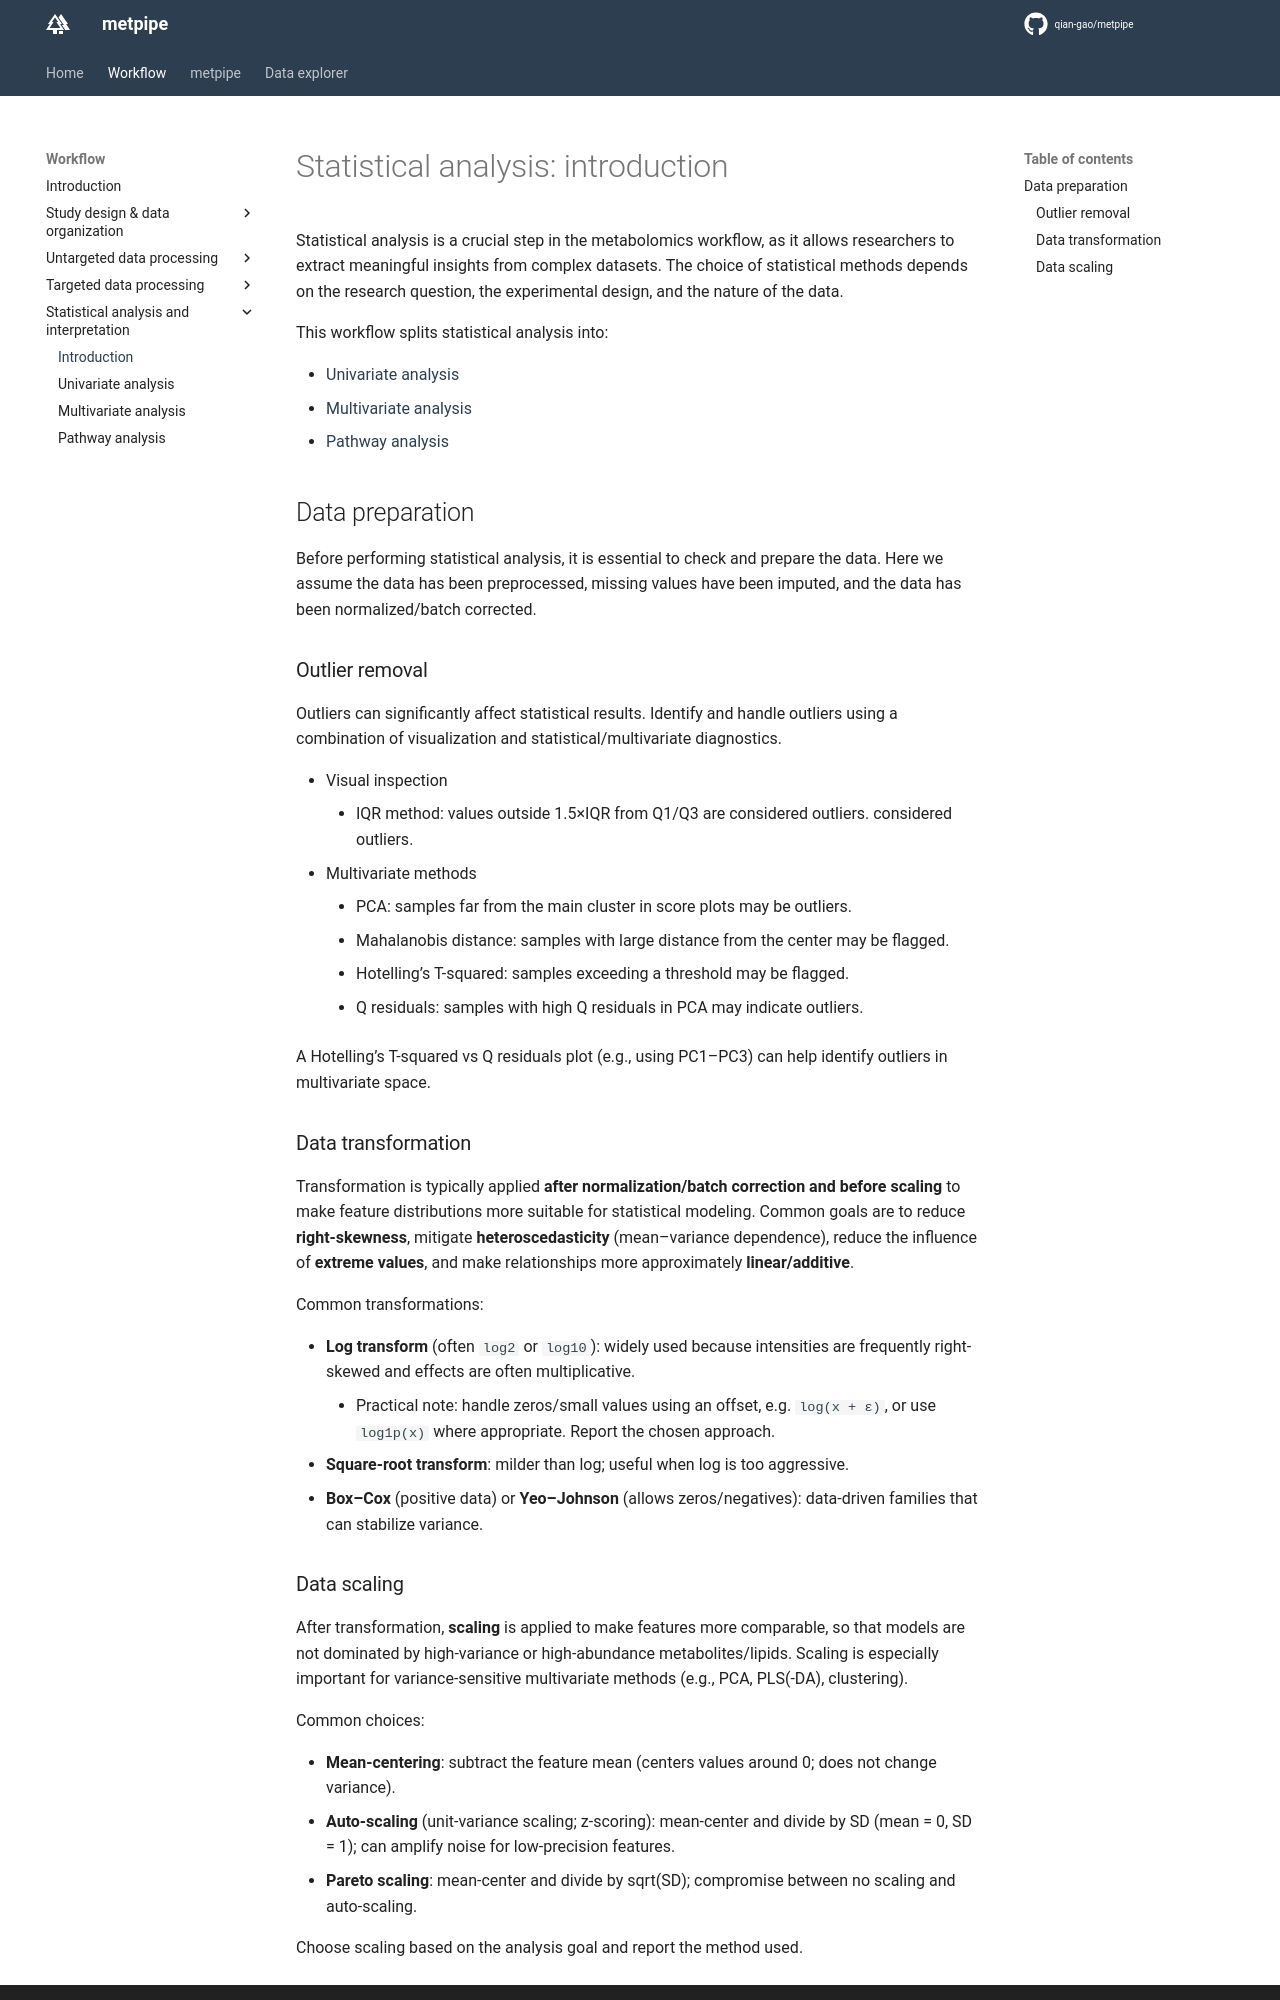

repository: qian-gao/metpipe_docs · page: workflow/stat_intro/index.html · generator: mkdocs

# Statistical analysis: introduction

Statistical analysis is a crucial step in the metabolomics workflow, as it allows researchers to extract meaningful insights from complex datasets. The choice of statistical methods depends on the research question, the experimental design, and the nature of the data.

This workflow splits statistical analysis into:

- [Univariate analysis](univariate.md)
- [Multivariate analysis](multivariate.md)
- [Pathway analysis](pathway.md)

## Data preparation

Before performing statistical analysis, it is essential to check and prepare the data. Here we assume the data has been preprocessed, missing values have been imputed, and the data has been normalized/batch corrected.

### Outlier removal

Outliers can significantly affect statistical results. Identify and handle outliers using a combination of visualization and statistical/multivariate diagnostics.

- Visual inspection
	- IQR method: values outside 1.5×IQR from Q1/Q3 are considered outliers.
   considered outliers.
- Multivariate methods
	- PCA: samples far from the main cluster in score plots may be outliers.
	- Mahalanobis distance: samples with large distance from the center may be flagged.
	- Hotelling’s T-squared: samples exceeding a threshold may be flagged.
	- Q residuals: samples with high Q residuals in PCA may indicate outliers.

A Hotelling’s T-squared vs Q residuals plot (e.g., using PC1–PC3) can help identify outliers in multivariate space.

### Data transformation

Transformation is typically applied **after normalization/batch correction and before scaling** to make feature distributions more suitable for statistical modeling. Common goals are to reduce **right-skewness**, mitigate **heteroscedasticity** (mean–variance dependence), reduce the influence of **extreme values**, and make relationships more approximately **linear/additive**.

Common transformations:

- **Log transform** (often `log2` or `log10`): widely used because intensities are frequently right-skewed and effects are often multiplicative.
	- Practical note: handle zeros/small values using an offset, e.g. `log(x + ε)`, or use `log1p(x)` where appropriate. Report the chosen approach.
- **Square-root transform**: milder than log; useful when log is too aggressive.
- **Box–Cox** (positive data) or **Yeo–Johnson** (allows zeros/negatives): data-driven families that can stabilize variance.
